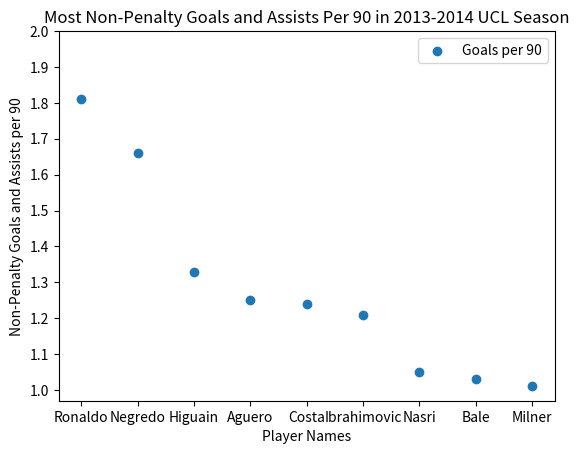

Here is the Python script that generated this plot:

import matplotlib.pyplot as plt

def create_scatter_plot(x_values, y_values, x_label, y_label, title, number_of_ticks):


    plt.scatter(x_values, y_values, label="Goals per 90", marker="o")


    plt.xlabel(x_label)
    plt.ylabel(y_label)
    plt.title(title)


    plt.yticks(number_of_ticks)

    plt.legend()

    plt.show()


players = ["Ronaldo", "Negredo", "Higuain", "Aguero", "Costa", "Ibrahimovic", "Nasri", "Bale", "Milner"]
non_penalty_goals_and_assists_per_90 = [1.81, 1.66, 1.33, 1.25, 1.24, 1.21, 1.05, 1.03, 1.01]
ticks = [1, 1.1, 1.2, 1.3, 1.4, 1.5, 1.6, 1.7, 1.8, 1.9, 2]

create_scatter_plot(players, non_penalty_goals_and_assists_per_90, 'Player Names', 'Non-Penalty Goals and Assists per 90', 'Most Non-Penalty Goals and Assists Per 90 in 2013-2014 UCL Season', ticks)

